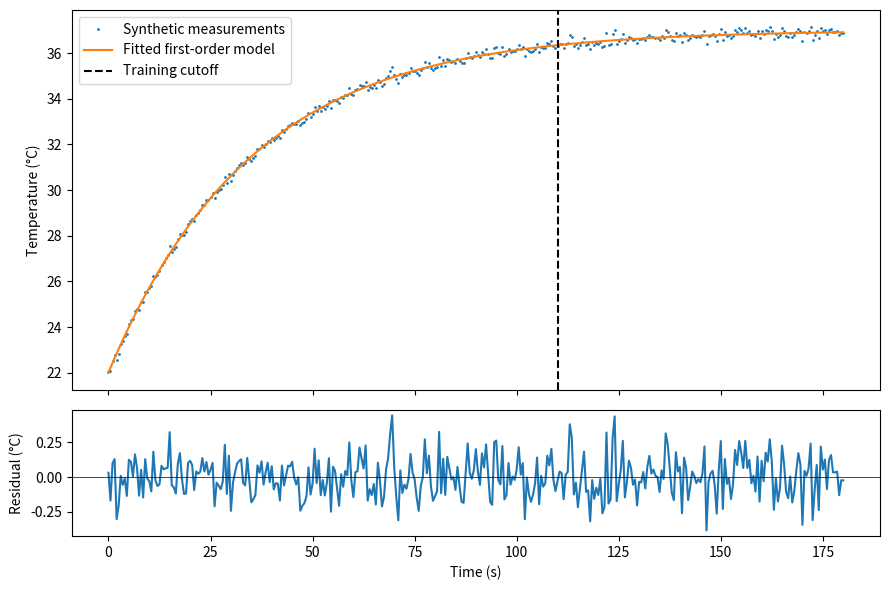

Write Python code to recreate this figure.
import argparse,json
from pathlib import Path
import numpy as np
import matplotlib
matplotlib.use('Agg')
import matplotlib.pyplot as plt

def savefig(fig,out):
    fig.tight_layout()
    fig.savefig(out/'preview.png',dpi=160,bbox_inches='tight')
    plt.close(fig)

from scipy.optimize import curve_fit
def response(t,t0,rise,tau):return t0+rise*(1-np.exp(-np.asarray(t)/tau))
def fit_response(t,y):
    t,y=np.asarray(t,float),np.asarray(y,float)
    if t.ndim!=1 or t.shape!=y.shape or len(t)<10 or not np.all(np.isfinite([t,y])) or np.any(np.diff(t)<=0) or t[0]<0 or np.ptp(y)<1e-8:raise ValueError('Need finite increasing nonnegative times and a nonconstant temperature trace.')
    p,_=curve_fit(response,t,y,p0=[y[0],max(y[-1]-y[0],.1),max(np.ptp(t)/3,.1)],bounds=([-100,0,1e-4],[1000,2000,1e6]),maxfev=20000);return p
def example(out,seed):
    t=np.linspace(0,180,361);truth=[22,15,35];y=response(t,*truth)+np.random.default_rng(seed).normal(0,.15,len(t));cut=t<=110;p=fit_response(t[cut],y[cut]);pred=response(t,*p)
    fig,ax=plt.subplots(2,1,figsize=(9,6),sharex=True,gridspec_kw={'height_ratios':[3,1]});ax[0].plot(t,y,'.',ms=2,label='Synthetic measurements');ax[0].plot(t,pred,label='Fitted first-order model');ax[0].axvline(110,color='k',ls='--',label='Training cutoff');ax[0].set_ylabel('Temperature (°C)');ax[0].legend()
    ax[1].plot(t,y-pred);ax[1].axhline(0,color='k',lw=.5);ax[1].set(xlabel='Time (s)',ylabel='Residual (°C)');savefig(fig,out)
    np.savetxt(out/'temperature.csv',np.column_stack([t,y,pred,cut.astype(int)]),delimiter=',',header='time_s,temperature_c,predicted_c,training',comments='')
    return {'baseline_c':float(p[0]),'temperature_rise_c':float(p[1]),'time_constant_s':float(p[2]),'settling_95_s':float(-p[2]*np.log(.05)),'heldout_rmse_c':float(np.sqrt(np.mean((y[~cut]-pred[~cut])**2)))}

def run(out='results',seed=42):
    out=Path(out);out.mkdir(parents=True,exist_ok=True)
    metrics=example(out,seed);metrics.update(seed=seed,data='synthetic')
    (out/'metrics.json').write_text(json.dumps(metrics,indent=2));return metrics
if __name__=='__main__':
    p=argparse.ArgumentParser();p.add_argument('--out',default='results');p.add_argument('--seed',type=int,default=42);a=p.parse_args();print(json.dumps(run(a.out,a.seed),indent=2))
